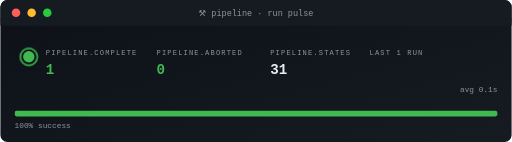
t = 0.00 s
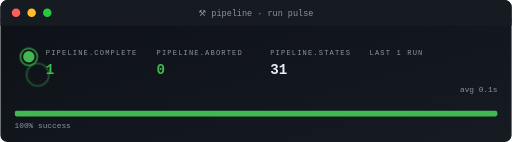
t = 0.60 s
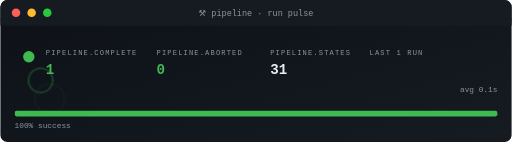
t = 1.50 s
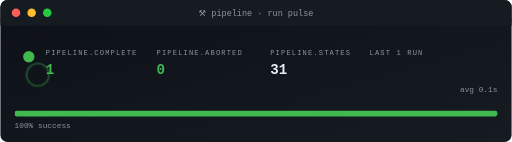
t = 2.40 s
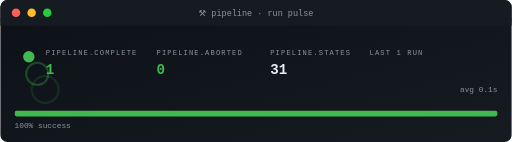
t = 2.95 s
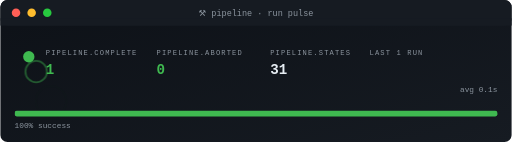
t = 4.05 s

The animated SVG that drew these frames (rendered in a browser with its animation timeline set to each time). Animation: 2 CSS @keyframes rules; one cycle of 4.60 s, repeats indefinitely.

<svg xmlns="http://www.w3.org/2000/svg" viewBox="0 0 720 200" width="720" height="200" role="img" aria-label="ACG pipeline pulse">
<defs>
    <linearGradient id="gBg" x1="0" x2="1" y1="0" y2="1">
      <stop offset="0" stop-color="#0d1117"/>
      <stop offset="1" stop-color="#161b22"/>
    </linearGradient>
    <style>
      .t{font-family:'SFMono-Regular',Consolas,monospace}
      .lb{fill:#8b949e;font-size:10px;text-transform:uppercase;letter-spacing:1.6px}
      .va{fill:#e6edf3;font-size:20px;font-weight:700}
      .vs{fill:#e6edf3;font-size:14px;font-weight:600}
      .lo{fill:#79c0ff;font-size:11px}
      .sub{fill:#8b949e;font-size:11px}
      .g{fill:#3fb950} .a{fill:#e3b341} .r{fill:#f85149}
      .p{fill:#a371f7} .o{fill:#f0883e}
      .pulse{animation:plz 1.8s ease-out infinite}
      @keyframes plz{
        0%{transform:scale(1);opacity:.85}
        45%{transform:scale(1.35);opacity:.3}
        100%{transform:scale(1.8);opacity:0}
      }
      .spin{animation:sp 4s linear infinite;transform-origin:center}
      @keyframes sp{from{transform:rotate(0)}to{transform:rotate(360deg)}}
    </style>
  </defs>
<rect width="720" height="200" rx="10" fill="url(#gBg)"/>
  <rect x="0" y="0" width="720" height="36" rx="10" fill="#161b22"/>
  <rect x="0" y="26" width="720" height="10" fill="#161b22"/>
  <circle cx="22" cy="18" r="6" fill="#ff5f56"/>
  <circle cx="44" cy="18" r="6" fill="#ffbd2e"/>
  <circle cx="66" cy="18" r="6" fill="#27c93f"/>
  <text x="360" y="22" text-anchor="middle" class="t" font-size="12" fill="#8b949e">⚒ pipeline · run pulse</text>
<g style="transform-origin:40px 80px">
    <circle cx="40" cy="80" r="12" fill="none" stroke="#3fb950" stroke-width="2" opacity=".5" class="pulse"/>
    <circle cx="40" cy="80" r="12" fill="none" stroke="#3fb950" stroke-width="2" opacity=".5" class="pulse" style="animation-delay:.6s"/>
  </g>
  <circle cx="40" cy="80" r="8" class="g"/>
<text x="64" y="78" class="t lb">pipeline.complete</text>
<text x="64" y="104" class="t va g">1</text>
<text x="220" y="78" class="t lb">pipeline.aborted</text>
<text x="220" y="104" class="t va g">0</text>
<text x="380" y="78" class="t lb">pipeline.states</text>
<text x="380" y="104" class="t va">31</text>
<text x="520" y="78" class="t lb">last 1 run</text>
<polyline fill="none" stroke="#3fb950" stroke-width="2" stroke-linecap="round" stroke-linejoin="round" points="510.0,110.0"/>
<text x="700" y="130" text-anchor="end" class="t sub">avg 0.1s</text>
<rect x="20" y="156" width="680" height="8" rx="3" fill="#3fb950"/>
<rect x="700" y="156" width="0" height="8" rx="3" fill="#f85149"/>
<text x="20" y="180" class="t sub">100% success</text>
</svg>
